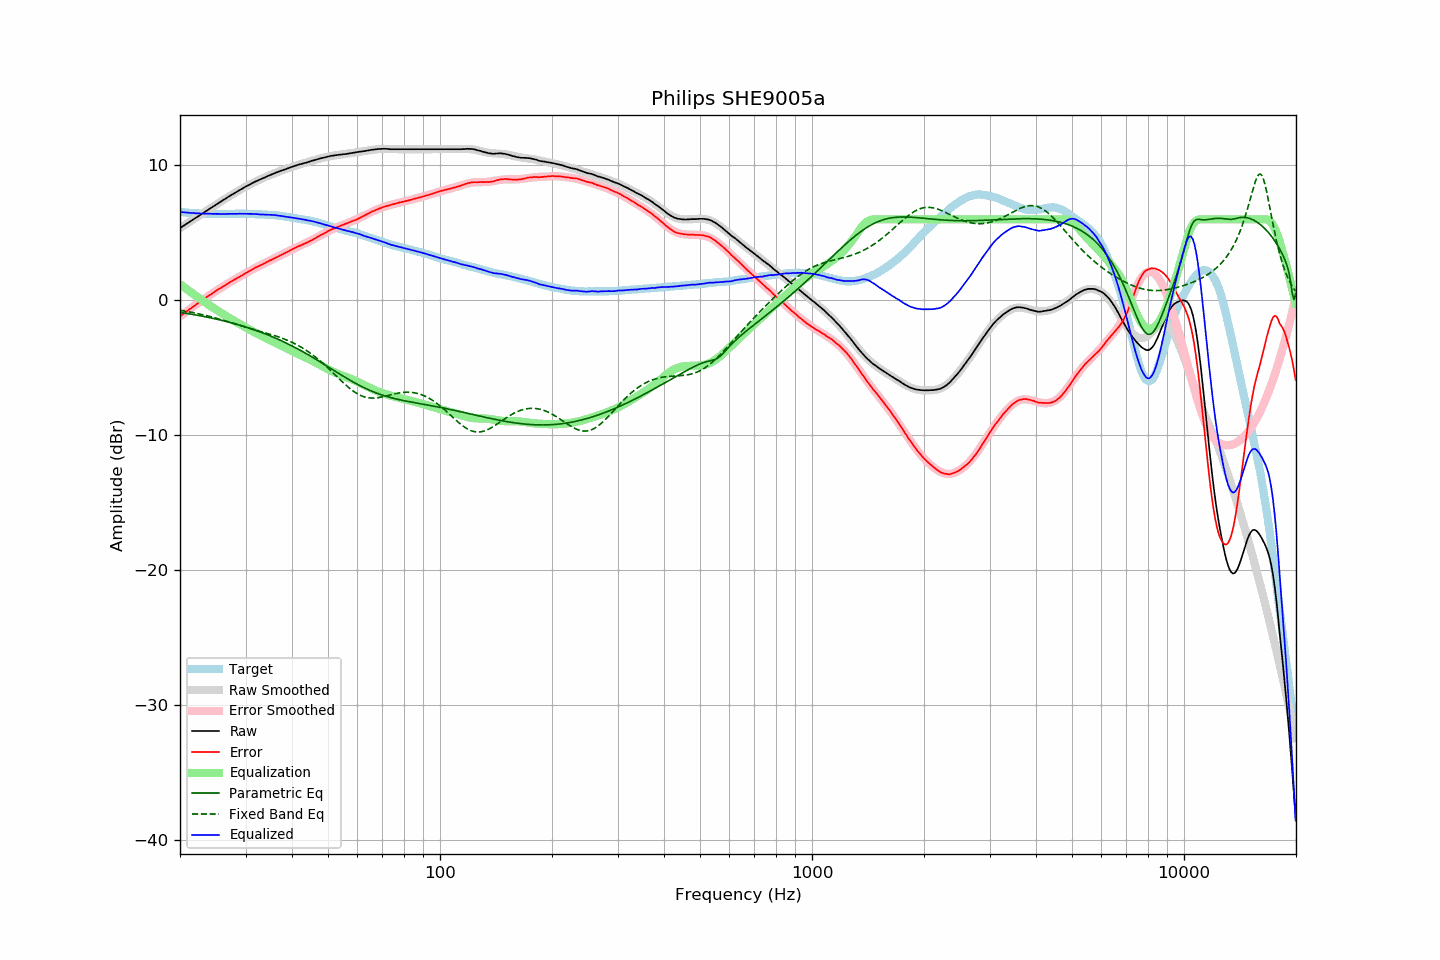

Values plotted in this chart, from the file beside it:
frequency, raw, error, smoothed, error_smoothed, equalization, parametric_eq, fixed_band_eq, equalized_raw, equalized_smoothed, target
20.00, 5.35, -1.19, 5.35, -1.20, 1.20, -0.90, -0.74, 6.55, 6.55, 6.55
20.20, 5.43, -1.10, 5.43, -1.10, 1.10, -0.91, -0.76, 6.54, 6.54, 6.54
20.40, 5.50, -1.02, 5.51, -1.02, 1.02, -0.93, -0.78, 6.52, 6.52, 6.53
20.61, 5.58, -0.93, 5.59, -0.93, 0.93, -0.95, -0.80, 6.51, 6.51, 6.52
20.81, 5.66, -0.83, 5.66, -0.84, 0.84, -0.97, -0.82, 6.50, 6.50, 6.49
21.02, 5.74, -0.74, 5.74, -0.75, 0.75, -0.99, -0.84, 6.49, 6.49, 6.48
21.23, 5.81, -0.66, 5.82, -0.66, 0.66, -1.01, -0.86, 6.48, 6.48, 6.47
21.44, 5.89, -0.59, 5.90, -0.58, 0.58, -1.03, -0.89, 6.47, 6.47, 6.48
21.66, 5.97, -0.49, 5.97, -0.49, 0.49, -1.05, -0.91, 6.46, 6.46, 6.46
21.87, 6.06, -0.41, 6.05, -0.40, 0.40, -1.07, -0.93, 6.46, 6.45, 6.46
22.09, 6.12, -0.32, 6.13, -0.32, 0.32, -1.09, -0.96, 6.44, 6.45, 6.44
22.31, 6.21, -0.24, 6.21, -0.23, 0.23, -1.11, -0.99, 6.44, 6.44, 6.44
22.54, 6.28, -0.15, 6.28, -0.15, 0.15, -1.13, -1.01, 6.43, 6.43, 6.43
22.76, 6.36, -0.07, 6.36, -0.07, 0.07, -1.16, -1.04, 6.43, 6.43, 6.43
22.99, 6.44, 0.02, 6.44, 0.02, -0.02, -1.18, -1.07, 6.43, 6.42, 6.42
23.22, 6.51, 0.10, 6.52, 0.10, -0.10, -1.20, -1.09, 6.41, 6.42, 6.41
23.45, 6.59, 0.18, 6.60, 0.18, -0.18, -1.23, -1.12, 6.41, 6.41, 6.42
23.69, 6.67, 0.26, 6.67, 0.26, -0.26, -1.25, -1.15, 6.41, 6.41, 6.41
23.92, 6.75, 0.36, 6.75, 0.35, -0.35, -1.27, -1.18, 6.41, 6.41, 6.40
24.16, 6.82, 0.42, 6.83, 0.42, -0.42, -1.30, -1.21, 6.40, 6.40, 6.41
24.40, 6.91, 0.50, 6.90, 0.50, -0.50, -1.32, -1.25, 6.40, 6.40, 6.41
24.65, 6.98, 0.58, 6.98, 0.58, -0.58, -1.35, -1.28, 6.40, 6.40, 6.41
24.89, 7.07, 0.66, 7.06, 0.66, -0.66, -1.38, -1.31, 6.41, 6.40, 6.41
25.14, 7.13, 0.74, 7.13, 0.74, -0.74, -1.40, -1.34, 6.40, 6.40, 6.39
25.39, 7.22, 0.82, 7.21, 0.81, -0.81, -1.43, -1.38, 6.40, 6.40, 6.39
25.65, 7.28, 0.89, 7.29, 0.89, -0.89, -1.46, -1.41, 6.39, 6.40, 6.39
25.91, 7.35, 0.96, 7.36, 0.96, -0.96, -1.49, -1.45, 6.39, 6.40, 6.39
26.16, 7.44, 1.03, 7.44, 1.04, -1.04, -1.52, -1.48, 6.40, 6.40, 6.40
26.43, 7.50, 1.10, 7.51, 1.11, -1.11, -1.55, -1.52, 6.39, 6.40, 6.40
26.69, 7.58, 1.18, 7.58, 1.18, -1.18, -1.58, -1.56, 6.40, 6.40, 6.40
26.96, 7.66, 1.26, 7.66, 1.26, -1.26, -1.61, -1.59, 6.41, 6.40, 6.40
27.23, 7.73, 1.34, 7.73, 1.33, -1.33, -1.64, -1.63, 6.40, 6.40, 6.40
27.50, 7.80, 1.41, 7.80, 1.40, -1.40, -1.67, -1.67, 6.41, 6.40, 6.40
27.77, 7.87, 1.47, 7.87, 1.47, -1.47, -1.70, -1.70, 6.41, 6.41, 6.40
28.05, 7.94, 1.54, 7.95, 1.54, -1.54, -1.73, -1.74, 6.41, 6.41, 6.40
28.33, 8.01, 1.60, 8.02, 1.61, -1.61, -1.77, -1.78, 6.41, 6.41, 6.41
28.62, 8.08, 1.67, 8.09, 1.68, -1.68, -1.80, -1.81, 6.41, 6.41, 6.41
28.90, 8.16, 1.74, 8.16, 1.75, -1.75, -1.84, -1.85, 6.42, 6.41, 6.42
29.19, 8.22, 1.81, 8.23, 1.82, -1.82, -1.87, -1.89, 6.41, 6.41, 6.42
29.48, 8.29, 1.88, 8.30, 1.88, -1.88, -1.91, -1.92, 6.41, 6.41, 6.42
29.78, 8.36, 1.95, 8.36, 1.95, -1.95, -1.95, -1.96, 6.41, 6.41, 6.42
30.08, 8.43, 2.02, 8.43, 2.02, -2.02, -1.98, -2.00, 6.41, 6.41, 6.41
30.38, 8.49, 2.09, 8.49, 2.09, -2.09, -2.02, -2.03, 6.41, 6.41, 6.40
30.68, 8.55, 2.15, 8.56, 2.15, -2.15, -2.06, -2.07, 6.40, 6.40, 6.40
30.99, 8.62, 2.22, 8.62, 2.22, -2.22, -2.10, -2.10, 6.40, 6.40, 6.40
31.30, 8.68, 2.29, 8.68, 2.28, -2.28, -2.14, -2.14, 6.40, 6.40, 6.40
31.61, 8.74, 2.35, 8.74, 2.35, -2.35, -2.18, -2.17, 6.40, 6.39, 6.39
31.93, 8.80, 2.43, 8.79, 2.41, -2.41, -2.22, -2.21, 6.39, 6.38, 6.37
32.24, 8.85, 2.47, 8.85, 2.47, -2.47, -2.26, -2.24, 6.38, 6.38, 6.38
32.57, 8.90, 2.54, 8.91, 2.54, -2.54, -2.31, -2.27, 6.37, 6.37, 6.37
32.89, 8.95, 2.59, 8.96, 2.60, -2.60, -2.35, -2.31, 6.36, 6.37, 6.37
33.22, 9.01, 2.65, 9.02, 2.65, -2.65, -2.40, -2.34, 6.36, 6.36, 6.36
33.55, 9.06, 2.70, 9.07, 2.71, -2.71, -2.44, -2.37, 6.35, 6.36, 6.36
33.89, 9.11, 2.77, 9.12, 2.77, -2.77, -2.49, -2.41, 6.34, 6.35, 6.35
34.23, 9.17, 2.84, 9.18, 2.83, -2.83, -2.53, -2.44, 6.34, 6.34, 6.34
34.57, 9.22, 2.89, 9.23, 2.89, -2.89, -2.58, -2.48, 6.33, 6.34, 6.33
34.92, 9.28, 2.96, 9.28, 2.95, -2.95, -2.63, -2.51, 6.34, 6.33, 6.32
35.27, 9.33, 3.00, 9.33, 3.01, -3.01, -2.68, -2.55, 6.33, 6.32, 6.34
35.62, 9.38, 3.07, 9.38, 3.06, -3.06, -2.73, -2.58, 6.32, 6.31, 6.31
35.97, 9.43, 3.12, 9.42, 3.12, -3.12, -2.78, -2.62, 6.31, 6.30, 6.31
... 635 more rows
